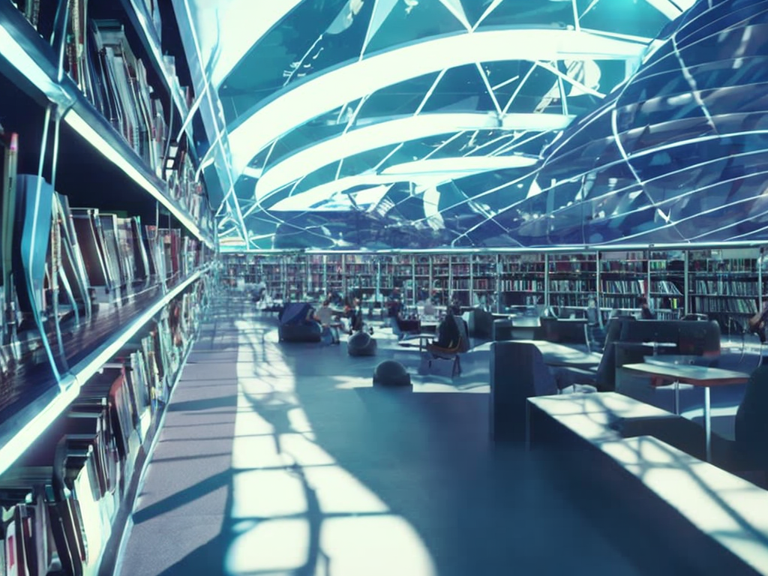
Generation parameters embedded in this image by AUTOMATIC1111 Stable Diffusion web UI or a fork of it (Forge, ...) (PNG 'parameters' text chunk):
public digital library at solarpunk megacity.
Frame from a movie. High resolution, 4K, realistic.
Clear, blue sky. Vibrant colors. Cinematic analog grain.
Negative prompt: frame, painting
Steps: 100, Sampler: DDIM, CFG scale: 7, Seed: 2592648754, Size: 1024x768, Model hash: 2c02b20a